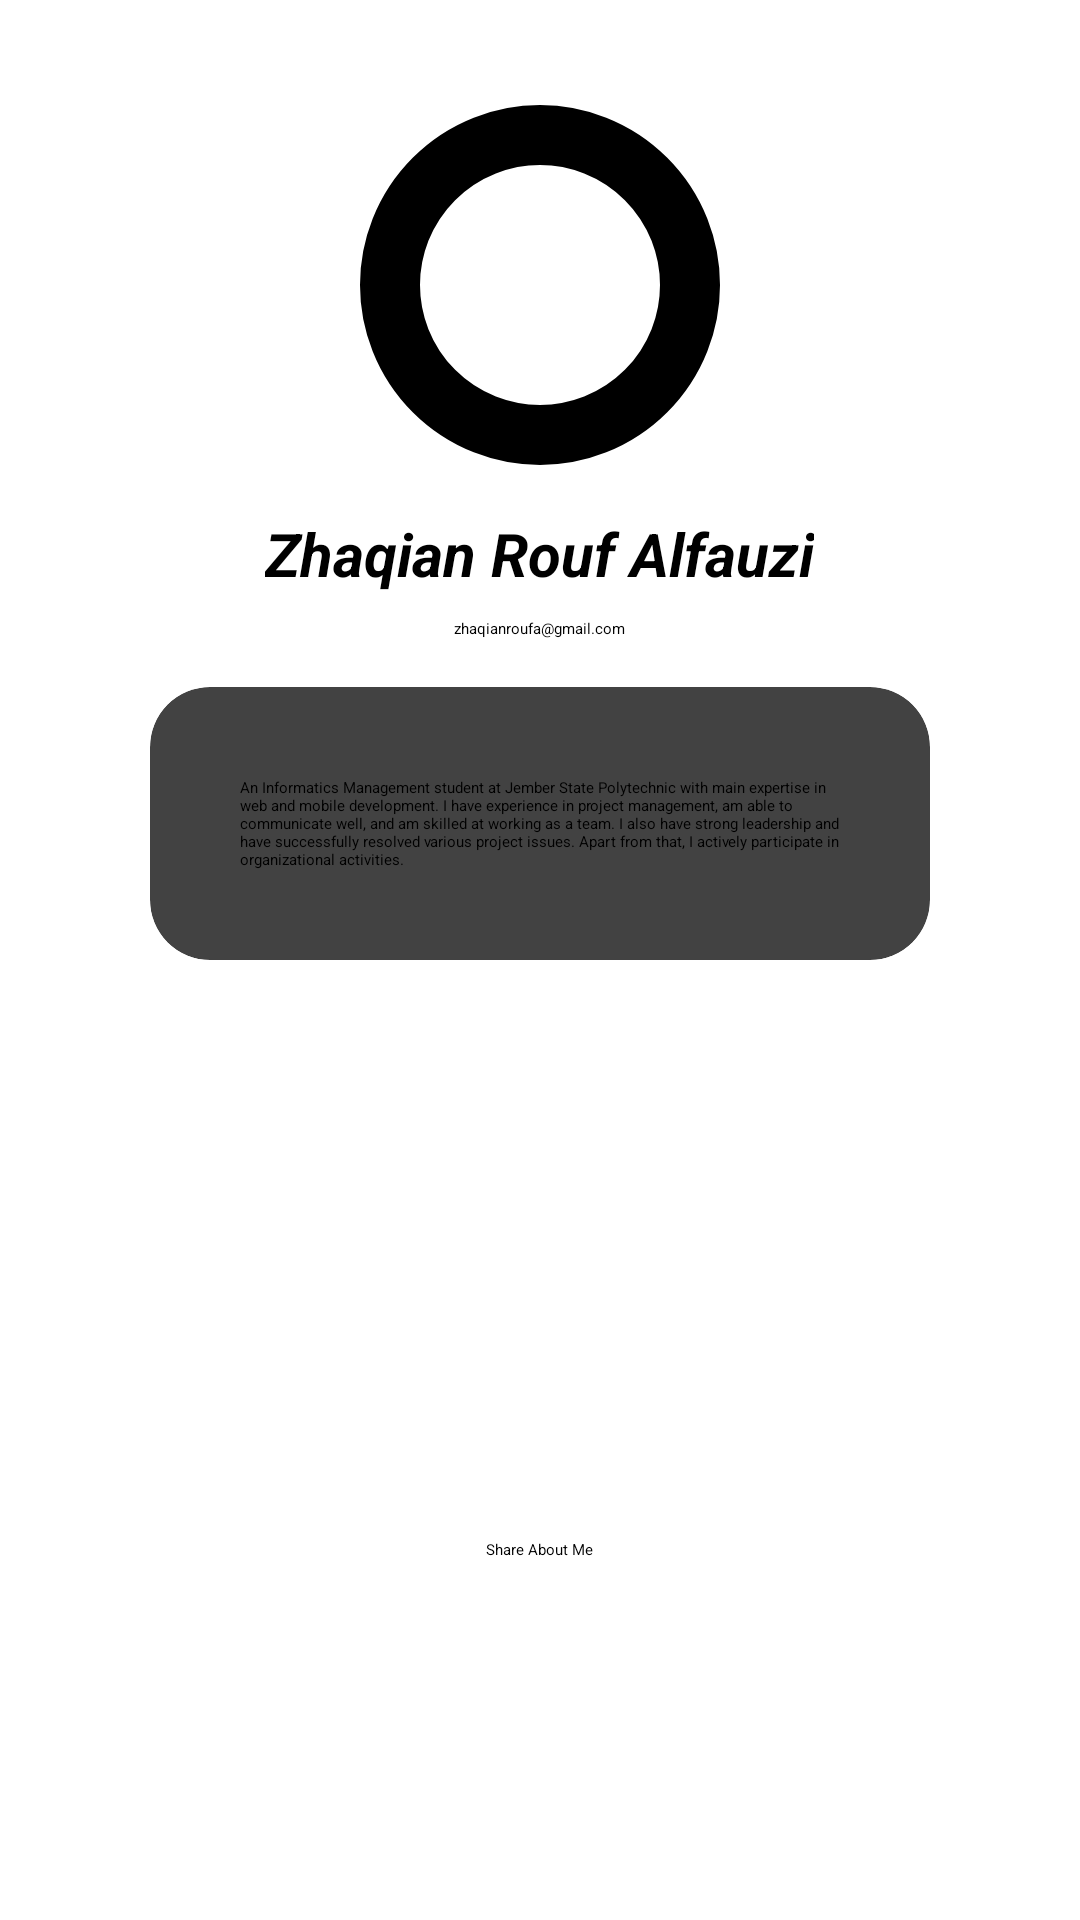

Android layout source for this screen:
<!-- AndroidManifest.xml: application theme Theme.MyRecyclerView -->
<!-- res/layout/activity_about.xml -->
<?xml version="1.0" encoding="utf-8"?>
<ScrollView
    xmlns:android="http://schemas.android.com/apk/res/android"
    xmlns:app="http://schemas.android.com/apk/res-auto"
    android:layout_width="match_parent"
    android:layout_height="match_parent">

    <RelativeLayout
        android:layout_width="match_parent"
        android:layout_height="wrap_content">

        <ImageView
            android:id="@+id/img_profile"
            android:padding="5dp"
            android:layout_width="120dp"
            android:layout_height="120dp"
            android:layout_centerHorizontal="true"
            android:layout_marginTop="35dp"
            android:src="@drawable/home1"
            android:background="@drawable/image_border"
            android:contentDescription="@string/profile_image_description" />

        <TextView
            android:id="@+id/tv_title"
            android:textSize="20dp"
            android:textStyle="bold|italic"
            android:layout_width="wrap_content"
            android:layout_height="wrap_content"
            android:layout_below="@id/img_profile"
            android:layout_centerHorizontal="true"
            android:layout_marginTop="16dp"
            android:text="Zhaqian Rouf Alfauzi" />

        <TextView
            android:id="@+id/tv_email"
            android:layout_width="wrap_content"
            android:layout_height="wrap_content"
            android:layout_below="@id/tv_title"
            android:layout_centerHorizontal="true"
            android:layout_marginTop="8dp"
            android:text="zhaqianroufa@gmail.com" />

        <androidx.cardview.widget.CardView
            android:layout_width="wrap_content"
            android:layout_height="wrap_content"
            android:layout_below="@id/tv_email"
            android:layout_centerHorizontal="true"
            android:layout_marginEnd="50dp"
            android:layout_marginStart="50dp"
            android:layout_marginTop="16dp"
            app:cardCornerRadius="20dp">

            <TextView
                android:id="@+id/tv_about_me"
                android:layout_width="wrap_content"
                android:layout_height="wrap_content"
                android:padding="30dp"
                android:text="An Informatics Management student at Jember State Polytechnic with main expertise in web and mobile development. I have experience in project management, am able to communicate well, and am skilled at working as a team. I also have strong leadership and have successfully resolved various project issues. Apart from that, I actively participate in organizational activities." />
        </androidx.cardview.widget.CardView>

        <Button
            android:id="@+id/btnShare"
            android:layout_width="wrap_content"
            android:layout_height="wrap_content"
            android:text="Share About Me"
            android:layout_below="@id/tv_email"
            android:layout_centerHorizontal="true"
            android:layout_marginTop="300dp"
            android:onClick="shareAboutMe" />

    </RelativeLayout>
</ScrollView>
<!-- resources referenced by this layout -->
<resources>
  <!-- drawable image_border (drawable) -->
  <?xml version="1.0" encoding="utf-8"?>
  <shape xmlns:android="http://schemas.android.com/apk/res/android"
      android:shape="oval">
  
      <solid android:color="@android:color/transparent" />
      <corners
          android:radius="10dp" />
      <stroke
          android:width="20dp"
          android:color="?attr/colorPrimary" />
  </shape>
  <string name="profile_image_description">Profile Image</string>
</resources>
